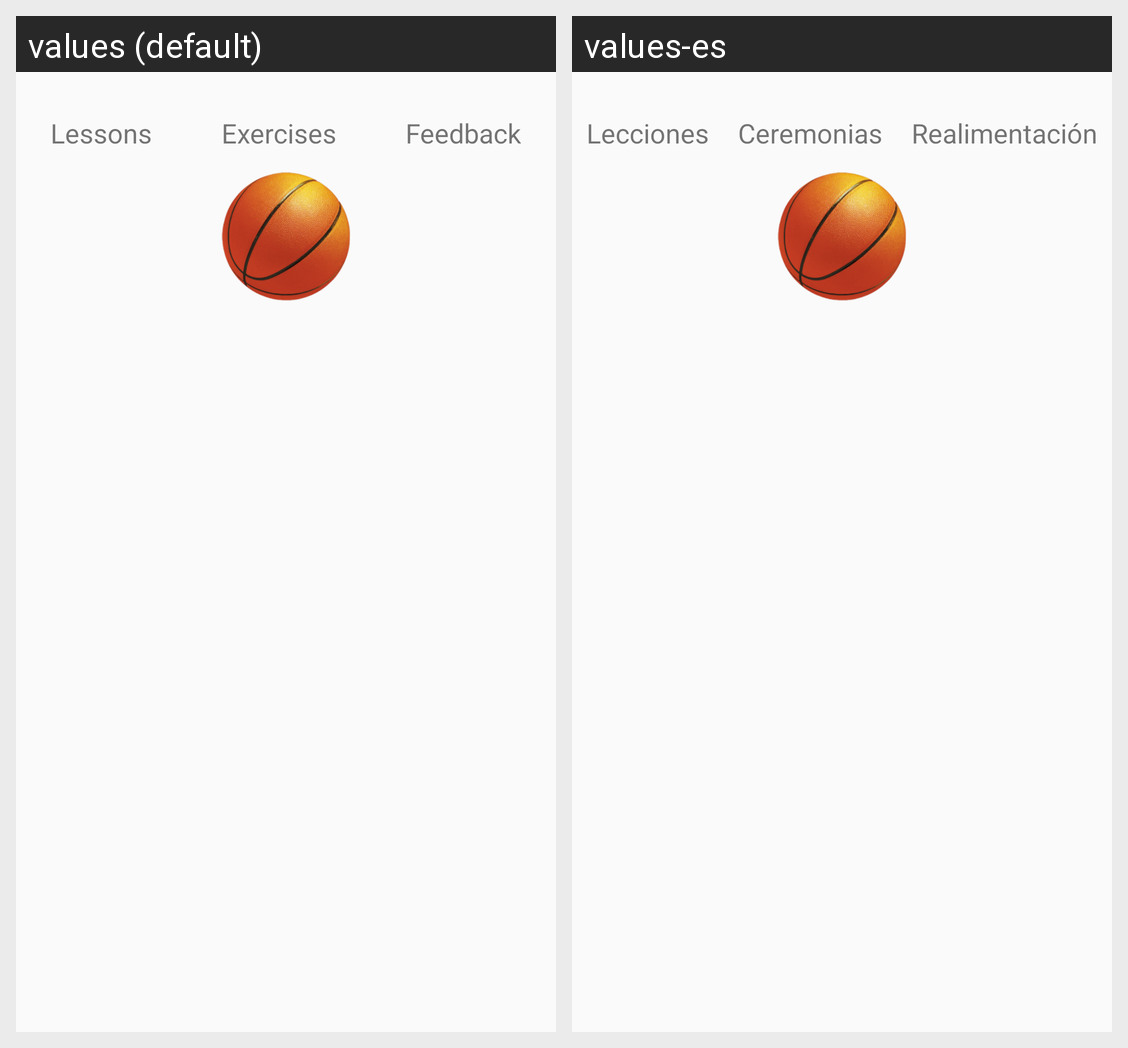

The Android screen above is rendered under two locales of the same app. Produce the string resources it draws, with the default and per-locale values.
Android screen res/layout/activity_lesson.xml rendered under 2 locales, left to right: values (default), values-es. Device: Nexus 5 (rendered at 1080×1920; each locale shown at half size, 540×960, under a caption strip naming it); theme AppTheme.
Strings drawn on this screen, with the default value and each locale's value (text and hints the layout hard-codes, and strings that could not be matched under every locale, appear in the picture but are not listed):

lessonActivity_Lessons
  values: Lessons
  values-es: Lecciones

lessonActivity_Exercises
  values: Exercises
  values-es: Ceremonias

lessonActivity_Feedback
  values: Feedback
  values-es: Realimentación
